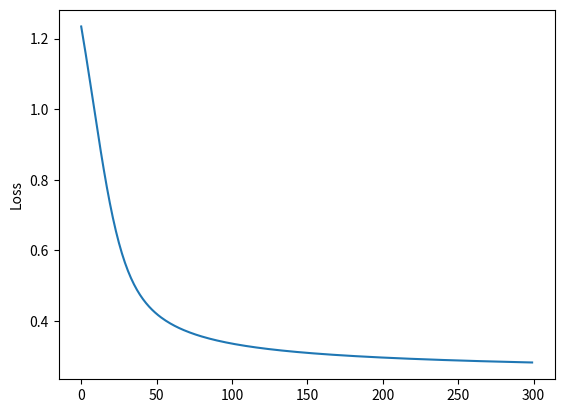

Generate this figure with matplotlib:
#%%
def sigmoid(x):
    return 1 / (1 + np.exp(-1 * x))

def error(target, predicted):
    return np.sum((target - predicted) ** 2) / 2

def show_weights(weights, step):
    for _i in range(0, len(weights) , step):
        print(f"in {_i} -->:\n {weights[_i]}")
    print(f"in {len(weights)} -->:\n {weights.pop()}")
#%%
import numpy as np
import matplotlib.pyplot as plt

# %%
_LOOP = 300
inputs = np.array([[0, 0, 1, 1], [1, 1, 1, 0], [1, 0, 1, 0], [1, 1, 1, 0], [0, 1, 0, 1], [0, 0, 0, 1]])
target = np.array([[0, 1, 1, 0, 0, 0]]).T
weights = np.random.random((1, len(inputs[0]))).T
loss = []
weights_list = []

for _i in range(_LOOP):
    z = np.dot(inputs, weights)
    predictions = sigmoid(z)
    loss.append(error(target, predictions))
    weights = weights - 0.1 * np.dot(inputs.T, (predictions - target) * (predictions * (1 - predictions)))
    weights_list.append(weights)

show_weights(weights_list, 100)

#visualization of Loss value

plt.plot(range(_LOOP), loss)    
plt.ylabel('Loss')
plt.show()


#%%
#prediction
"""
x1 feature has perfect correlation with target values 
and now prediction correlates with x1 variable(x1 = 1 <-> 0, prediction ~ 1 <-> 0 )
"""

test = np.array([[1, 0, 0, 1], [1, 1, 1, 1], [0, 0, 1, 1]]) 
s = sigmoid(np.dot(test, weights))
print(s)



# %%

a = np.array([[1, 4, 5, 31],
              [5, 2, 1, 1]])

b = np.array([[4.1, -2.1, 5.1, 2.4],
              [2.1, 5.2, -0.2, 0.2]])

# np.random.seed(23)
print(np.dot(a, b.T))
print(np.zeros((1, 3)))
# %%


# %%
